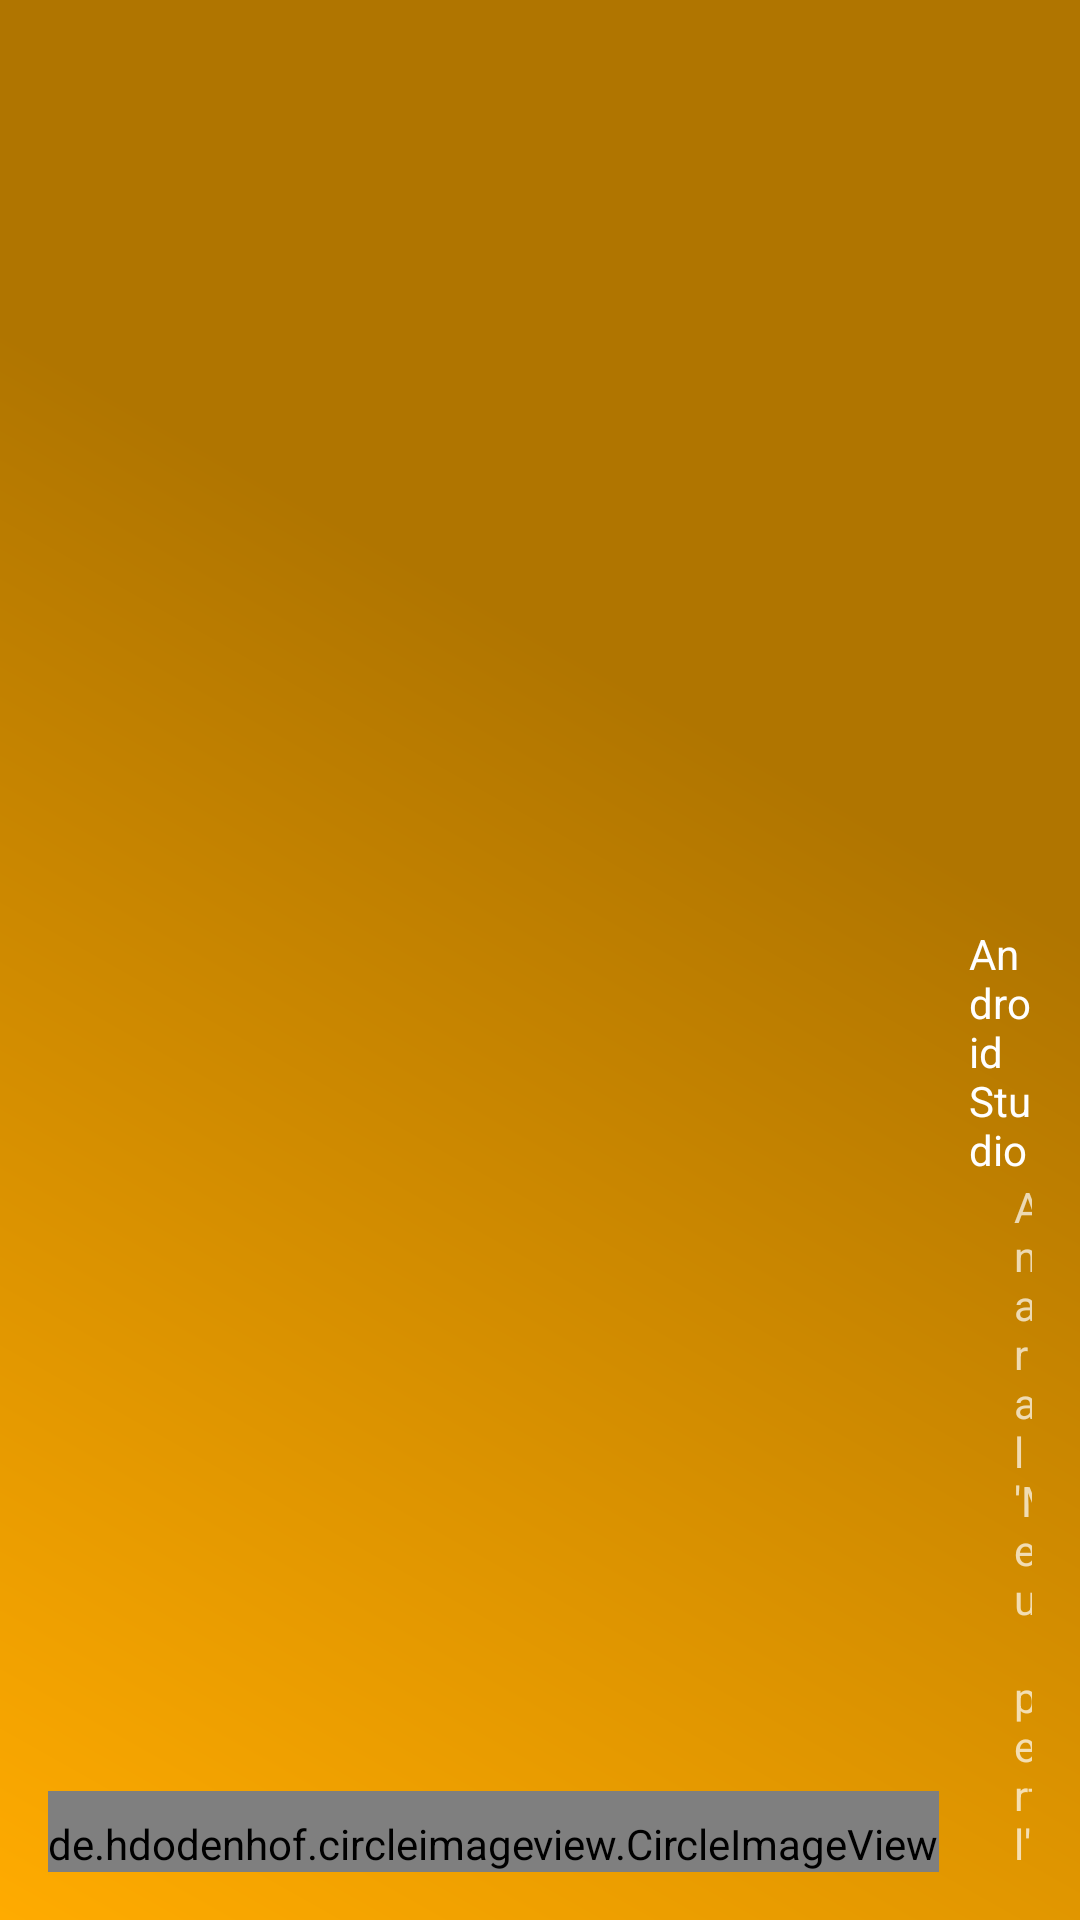

This screen was rendered from an Android layout file. Write that file and the resources it references.
<!-- AndroidManifest.xml: application theme AppTheme -->
<!-- res/layout/nav_header_main.xml -->
<?xml version="1.0" encoding="utf-8"?>
<LinearLayout
		xmlns:android="http://schemas.android.com/apk/res/android"
		xmlns:app="http://schemas.android.com/apk/res-auto"
		android:layout_width="match_parent"
		android:layout_height="@dimen/nav_header_height"
		android:paddingBottom="@dimen/activity_vertical_margin"
		android:paddingLeft="@dimen/activity_horizontal_margin"
		android:paddingRight="@dimen/activity_horizontal_margin"
		android:paddingTop="@dimen/activity_vertical_margin"
		android:theme="@style/ThemeOverlay.AppCompat.Dark"
		android:background="@drawable/side_nav_bar"
		android:orientation="horizontal"
		android:gravity="bottom" >

	<de.hdodenhof.circleimageview.CircleImageView
			xmlns:app="http://schemas.android.com/apk/res-auto"
			android:id="@+id/imageProfilePictureNav"
			android:paddingTop="@dimen/nav_header_vertical_spacing"
			android:layout_width="wrap_content"
			android:layout_height="wrap_content"
			android:layout_centerInParent="true"
			android:src="@mipmap/ic_launcher_round"
			app:civ_border_color="@color/colorAccent"
			app:civ_border_width="3dp" />

	<LinearLayout
			android:orientation="vertical"
			android:layout_width="match_parent"
			android:layout_height="match_parent"
			android:layout_marginLeft="10dp"
			android:gravity="bottom" >
		<TextView
				android:layout_width="match_parent"
				android:layout_height="wrap_content"
				android:paddingTop="@dimen/nav_header_vertical_spacing"
				android:text="@string/nav_header_title"
				android:id="@+id/textFullNameNav"
				android:textAppearance="@style/TextAppearance.AppCompat.Body1" />
		<TextView
				android:layout_width="match_parent"
				android:layout_height="wrap_content"
				android:text="@string/nav_header_subtitle"
				android:id="@+id/textProfileLink"
				android:layout_marginLeft="15dp"/>
	</LinearLayout >

</LinearLayout >
<!-- resources referenced by this layout -->
<resources>
  <color name="colorAccent">#000000</color>
  <dimen name="activity_horizontal_margin">16dp</dimen>
  <dimen name="activity_vertical_margin">16dp</dimen>
  <dimen name="nav_header_height">100dp</dimen>
  <dimen name="nav_header_vertical_spacing">8dp</dimen>
  <!-- drawable side_nav_bar (drawable-mdpi) -->
  <shape xmlns:android="http://schemas.android.com/apk/res/android"
  	   android:shape="rectangle" >
  
  			
  			
  			
  			
  			
  	<gradient
  	android:type="linear"
  	android:centerX="63%"
  	android:startColor="#FFffab00"
  	android:centerColor="#FFB07500"
  	android:endColor="#FFB07500"
  	android:angle="45"/>
  </shape >
  <string name="nav_header_subtitle">Anar al \'Meu perfil\'</string>
  <string name="nav_header_title">Android Studio</string>
  <style name="AppTheme" parent="Base.Theme.AppCompat.Light.DarkActionBar">
  		
  		<item name="colorPrimary">@color/colorPrimary</item>
  		<item name="colorPrimaryDark">@color/colorPrimaryDark</item>
  		<item name="colorAccent">@color/colorAccent</item>
  		<item name="windowActionBar">false</item>
  		<item name="windowNoTitle">true</item>
  	</style>
  <color name="colorPrimary">#f57f17</color>
  <color name="colorPrimaryDark">#bc5100</color>
</resources>
